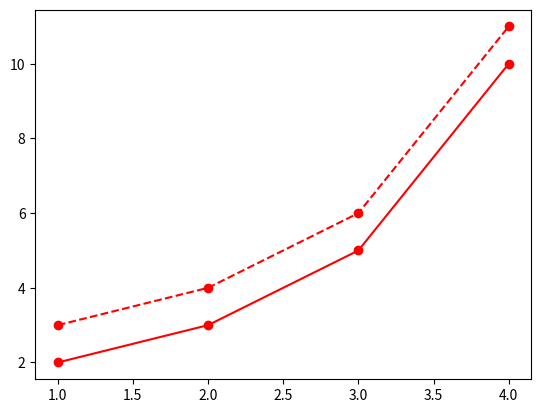

Recreate this plot in Python.
import matplotlib.pyplot as plt

# 빨간색 + 마커 + 실선
plt.plot([1,2,3,4],[2,3,5,10], 'ro-')

# 빨간색 + 마커 + 점선
plt.plot([1,2,3,4],[3,4,6,11], 'ro--')


plt.show()